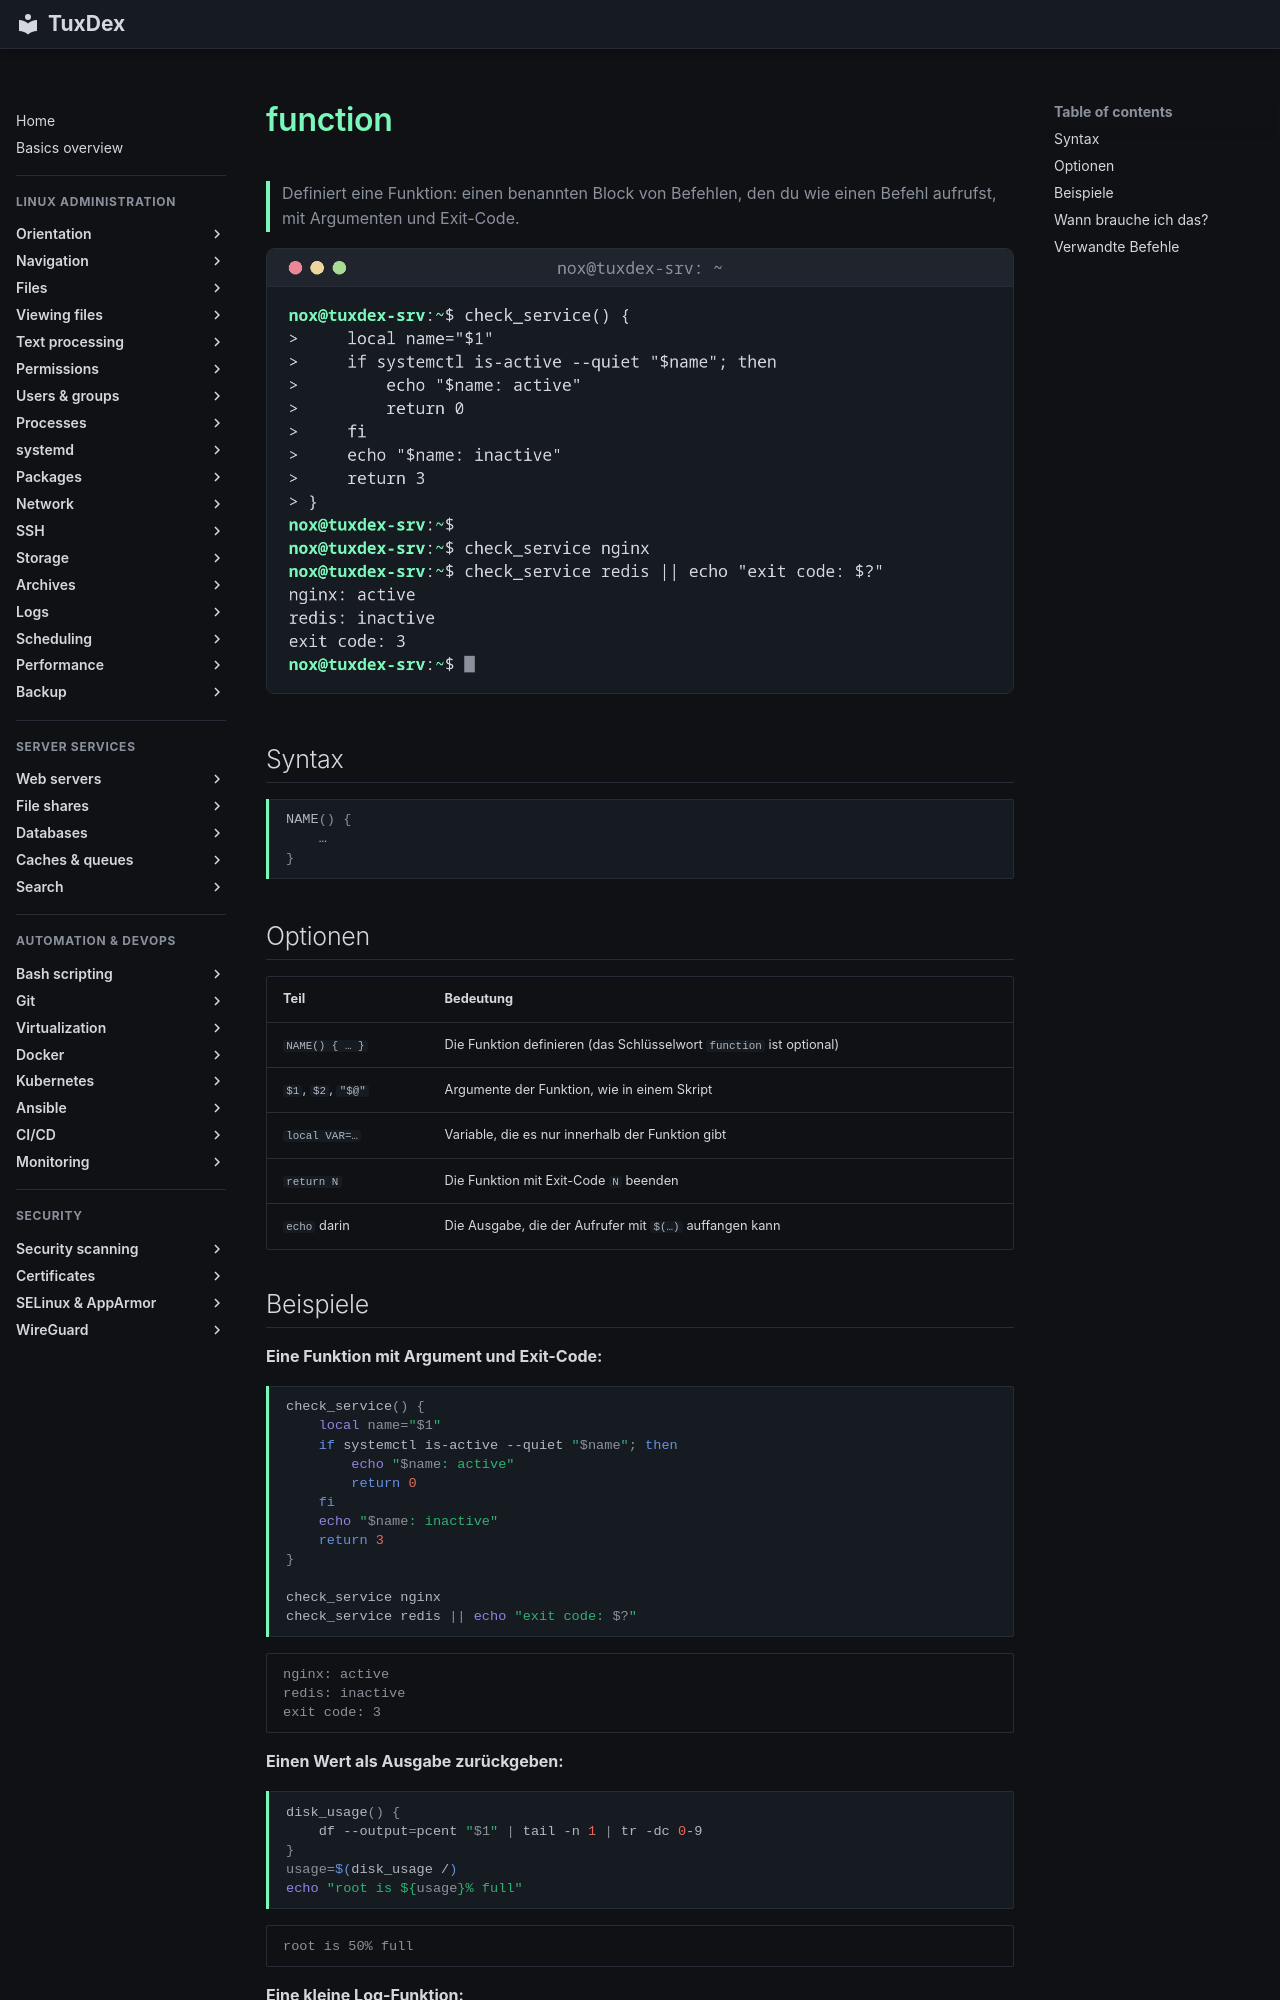

repository: Noxisan/tuxcodex · page: 17-bash-scripting/function.de/index.html · generator: mkdocs

# function

> Definiert eine Funktion: einen benannten Block von Befehlen, den du wie einen Befehl aufrufst, mit Argumenten und Exit-Code.

![function output](../assets/screenshots/17-bash-scripting/function.png)

## Syntax

```bash
NAME() {
    …
}
```

## Optionen

| Teil | Bedeutung |
|------|-----------|
| `NAME() { … }` | Die Funktion definieren (das Schlüsselwort `function` ist optional) |
| `$1`, `$2`, `"$@"` | Argumente der Funktion, wie in einem Skript |
| `local VAR=…` | Variable, die es nur innerhalb der Funktion gibt |
| `return N` | Die Funktion mit Exit-Code `N` beenden |
| `echo` darin | Die Ausgabe, die der Aufrufer mit `$(…)` auffangen kann |

## Beispiele

**Eine Funktion mit Argument und Exit-Code:**

```bash
check_service() {
    local name="$1"
    if systemctl is-active --quiet "$name"; then
        echo "$name: active"
        return 0
    fi
    echo "$name: inactive"
    return 3
}

check_service nginx
check_service redis || echo "exit code: $?"
```

```text
nginx: active
redis: inactive
exit code: 3
```

**Einen Wert als Ausgabe zurückgeben:**

```bash
disk_usage() {
    df --output=pcent "$1" | tail -n 1 | tr -dc 0-9
}
usage=$(disk_usage /)
echo "root is ${usage}% full"
```

```text
root is 50% full
```

**Eine kleine Log-Funktion:**

```bash
log() {
    printf '%(%T)T %s\n' -1 "$*"
}
log "backup started"
```

```text
10:42:17 backup started
```
